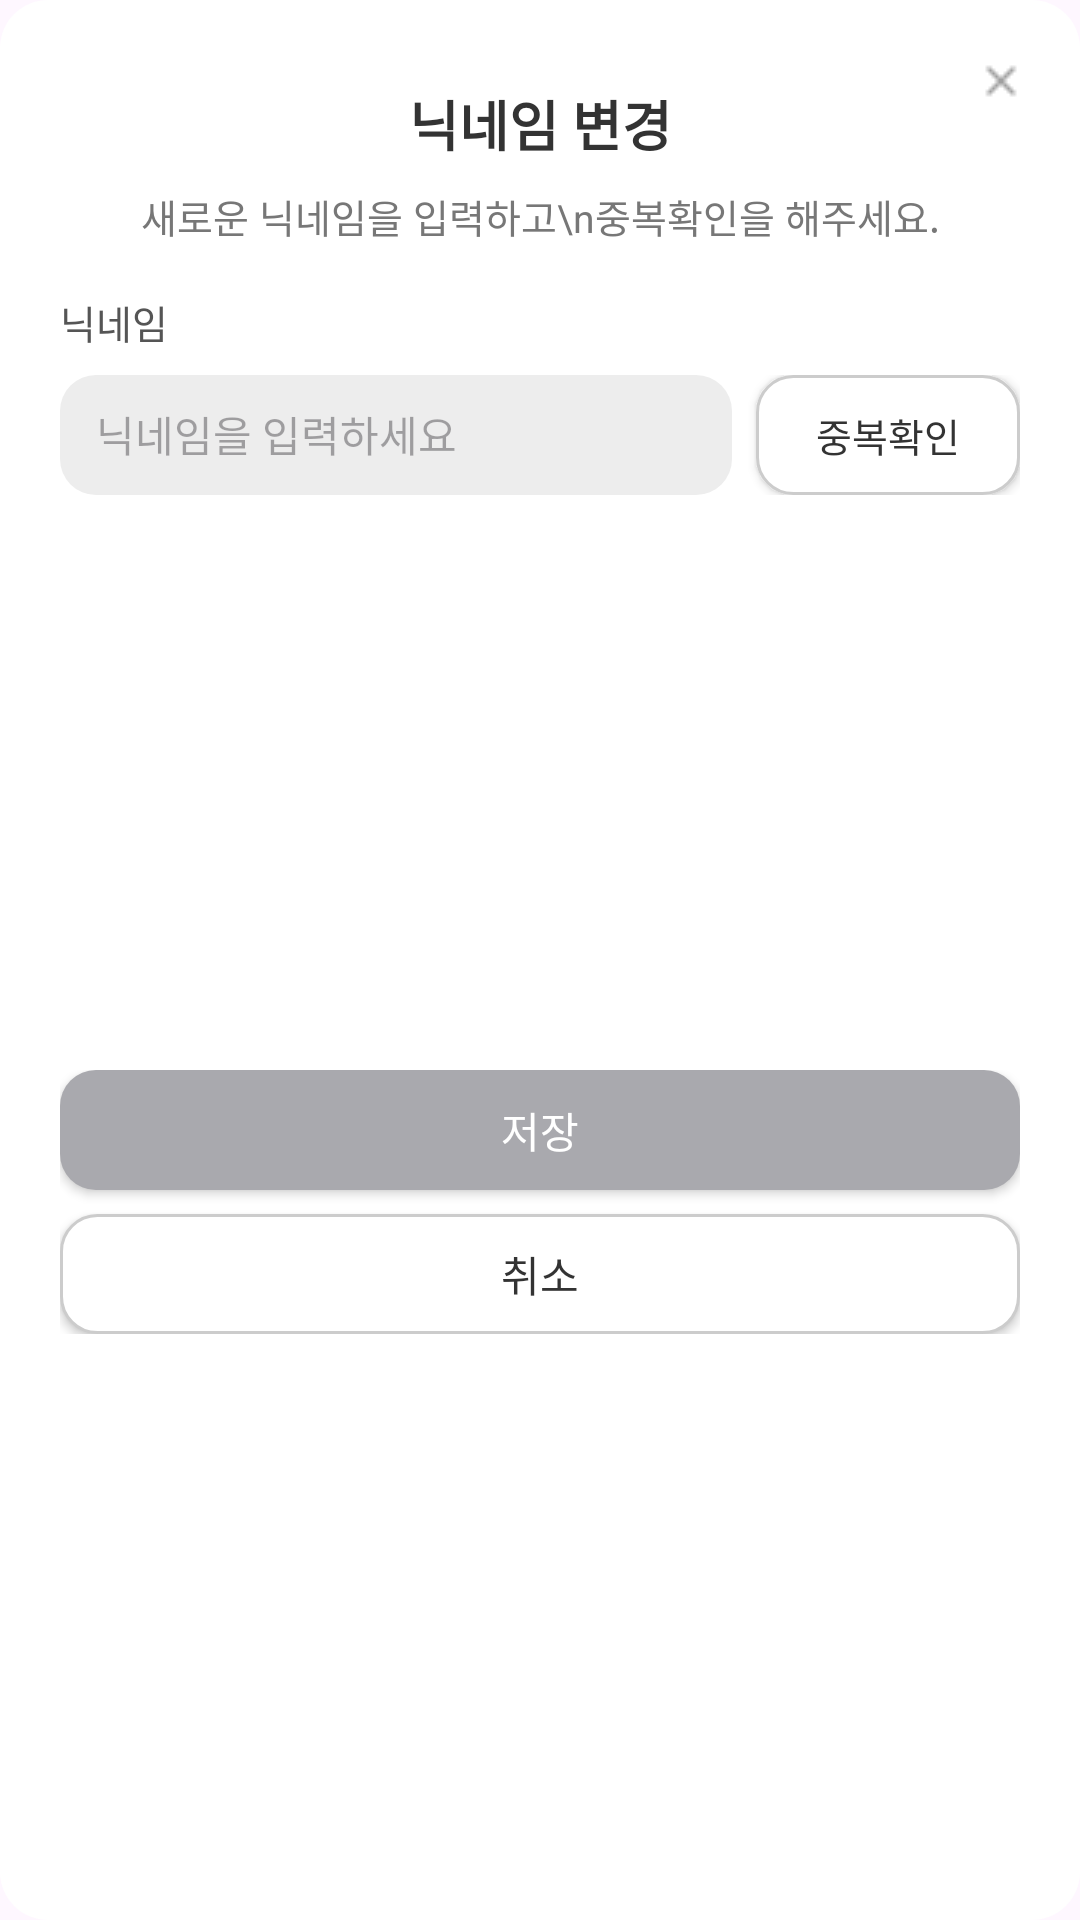

Here is an Android app screen rendered from its layout file. Give the layout XML and the strings, colors and styles it references.
<!-- AndroidManifest.xml: application theme Theme.PlanGo -->
<!-- res/layout/dialog_nickname_edit.xml -->
<?xml version="1.0" encoding="utf-8"?>
<androidx.constraintlayout.widget.ConstraintLayout
    xmlns:android="http://schemas.android.com/apk/res/android"
    xmlns:app="http://schemas.android.com/apk/res-auto"
    android:layout_width="match_parent"
    android:layout_height="wrap_content"
    android:padding="20dp"
    android:background="@drawable/bg_friend_dialog_request"
    android:backgroundTint="@null">

    
    <ImageButton
        android:id="@+id/btn_close"
        android:layout_width="14dp"
        android:layout_height="14dp"
        android:background="@android:color/transparent"
        android:src="@drawable/x_button"
        app:tint="#777777"
        app:layout_constraintTop_toTopOf="parent"
        app:layout_constraintEnd_toEndOf="parent"
        android:contentDescription="닫기" />

    
    <TextView
        android:id="@+id/tv_title"
        android:layout_width="wrap_content"
        android:layout_height="wrap_content"
        android:text="닉네임 변경"
        android:textSize="18sp"
        android:textStyle="bold"
        android:textColor="#333333"
        app:layout_constraintTop_toTopOf="parent"
        app:layout_constraintStart_toStartOf="parent"
        app:layout_constraintEnd_toEndOf="parent"
        android:layout_marginTop="8dp" />

    
    <TextView
        android:id="@+id/tv_description"
        android:layout_width="0dp"
        android:layout_height="wrap_content"
        android:text="새로운 닉네임을 입력하고\n중복확인을 해주세요."
        android:textSize="13sp"
        android:textColor="#777777"
        android:gravity="center"
        android:layout_marginTop="8dp"
        app:layout_constraintTop_toBottomOf="@id/tv_title"
        app:layout_constraintStart_toStartOf="parent"
        app:layout_constraintEnd_toEndOf="parent" />

    
    <TextView
        android:id="@+id/tv_label_nickname"
        android:layout_width="wrap_content"
        android:layout_height="wrap_content"
        android:text="닉네임"
        android:textSize="13sp"
        android:textColor="#555555"
        android:layout_marginTop="16dp"
        app:layout_constraintTop_toBottomOf="@id/tv_description"
        app:layout_constraintStart_toStartOf="parent" />

    
    <LinearLayout
        android:id="@+id/layout_input_row"
        android:layout_width="0dp"
        android:layout_height="40dp"
        android:layout_marginTop="8dp"
        android:orientation="horizontal"
        app:layout_constraintTop_toBottomOf="@id/tv_label_nickname"
        app:layout_constraintStart_toStartOf="parent"
        app:layout_constraintEnd_toEndOf="parent">

        <EditText
            android:id="@+id/et_nickname"
            android:layout_width="0dp"
            android:layout_height="match_parent"
            android:layout_weight="1"
            android:background="@drawable/bg_edittext_gray"
            android:paddingHorizontal="12dp"
            android:textSize="14sp"
            android:hint="닉네임을 입력하세요" />

        <Button
            android:id="@+id/btn_check"
            android:layout_width="wrap_content"
            android:layout_height="match_parent"
            android:layout_marginStart="8dp"
            android:paddingHorizontal="16dp"
            android:text="중복확인"
            android:textColor="#333333"
            android:textSize="13sp"
            android:background="@drawable/bg_button_white_border"
            android:backgroundTint="@null"
            app:backgroundTint="@null" />
    </LinearLayout>

    
    <LinearLayout
        android:id="@+id/layout_buttons"
        android:layout_width="0dp"
        android:layout_height="wrap_content"
        android:orientation="vertical"
        android:layout_marginTop="16dp"
        app:layout_constraintTop_toBottomOf="@id/layout_input_row"
        app:layout_constraintStart_toStartOf="parent"
        app:layout_constraintEnd_toEndOf="parent"
        app:layout_constraintBottom_toBottomOf="parent">

        <Button
            android:id="@+id/btn_save"
            android:layout_width="match_parent"
            android:layout_height="40dp"
            android:text="저장"
            android:textColor="#FFFFFF"
            android:background="@drawable/bg_button_gray"
            android:backgroundTint="@null"
            app:backgroundTint="@null" />

        <Button
            android:id="@+id/btn_cancel"
            android:layout_width="match_parent"
            android:layout_height="40dp"
            android:text="취소"
            android:layout_marginTop="8dp"
            android:textColor="#333333"
            android:background="@drawable/bg_button_white_border"
            android:backgroundTint="@null"
            app:backgroundTint="@null" />
    </LinearLayout>

</androidx.constraintlayout.widget.ConstraintLayout>
<!-- resources referenced by this layout -->
<resources>
  <!-- drawable bg_button_gray (drawable) -->
  <?xml version="1.0" encoding="utf-8"?>
  <shape xmlns:android="http://schemas.android.com/apk/res/android"
      android:shape="rectangle">
      <solid android:color="#A9A9AE"/>
      <corners android:radius="12dp"/>
  </shape>
  <!-- drawable bg_button_white_border (drawable) -->
  <?xml version="1.0" encoding="utf-8"?>
  <shape xmlns:android="http://schemas.android.com/apk/res/android"
      android:shape="rectangle">
      <solid android:color="#FFFFFF"/>
      <stroke android:width="1dp" android:color="#CCCCCC"/>
      <corners android:radius="12dp"/>
  </shape>
  <!-- drawable bg_edittext_gray (drawable) -->
  <?xml version="1.0" encoding="utf-8"?>
  <shape xmlns:android="http://schemas.android.com/apk/res/android"
      android:shape="rectangle">
  
      <solid android:color="#EDEDED" />
  
      <corners android:radius="12dp" />
  
      <padding
          android:left="12dp"
          android:top="10dp"
          android:right="12dp"
          android:bottom="10dp" />
  </shape>
  <!-- drawable bg_friend_dialog_request (drawable) -->
  <shape xmlns:android="http://schemas.android.com/apk/res/android">
      <solid android:color="@android:color/white" />
      <corners android:radius="16dp" />
      <padding
          android:left="0dp"
          android:top="0dp"
          android:right="0dp"
          android:bottom="0dp"/>
  </shape>
  <!-- drawable x_button: png bitmap (drawable, 312 bytes) -->
  <style name="Theme.PlanGo" parent="Base.Theme.PlanGo" />
  <style name="Base.Theme.PlanGo" parent="Theme.Material3.DayNight.NoActionBar">
  
          
          <item name="bottomNavigationStyle">@style/NoActiveIndicator</item>
  
      </style>
  <style name="NoActiveIndicator" parent="Widget.Material3.BottomNavigationView">
          
          <item name="itemActiveIndicatorStyle">@null</item>
      </style>
</resources>
